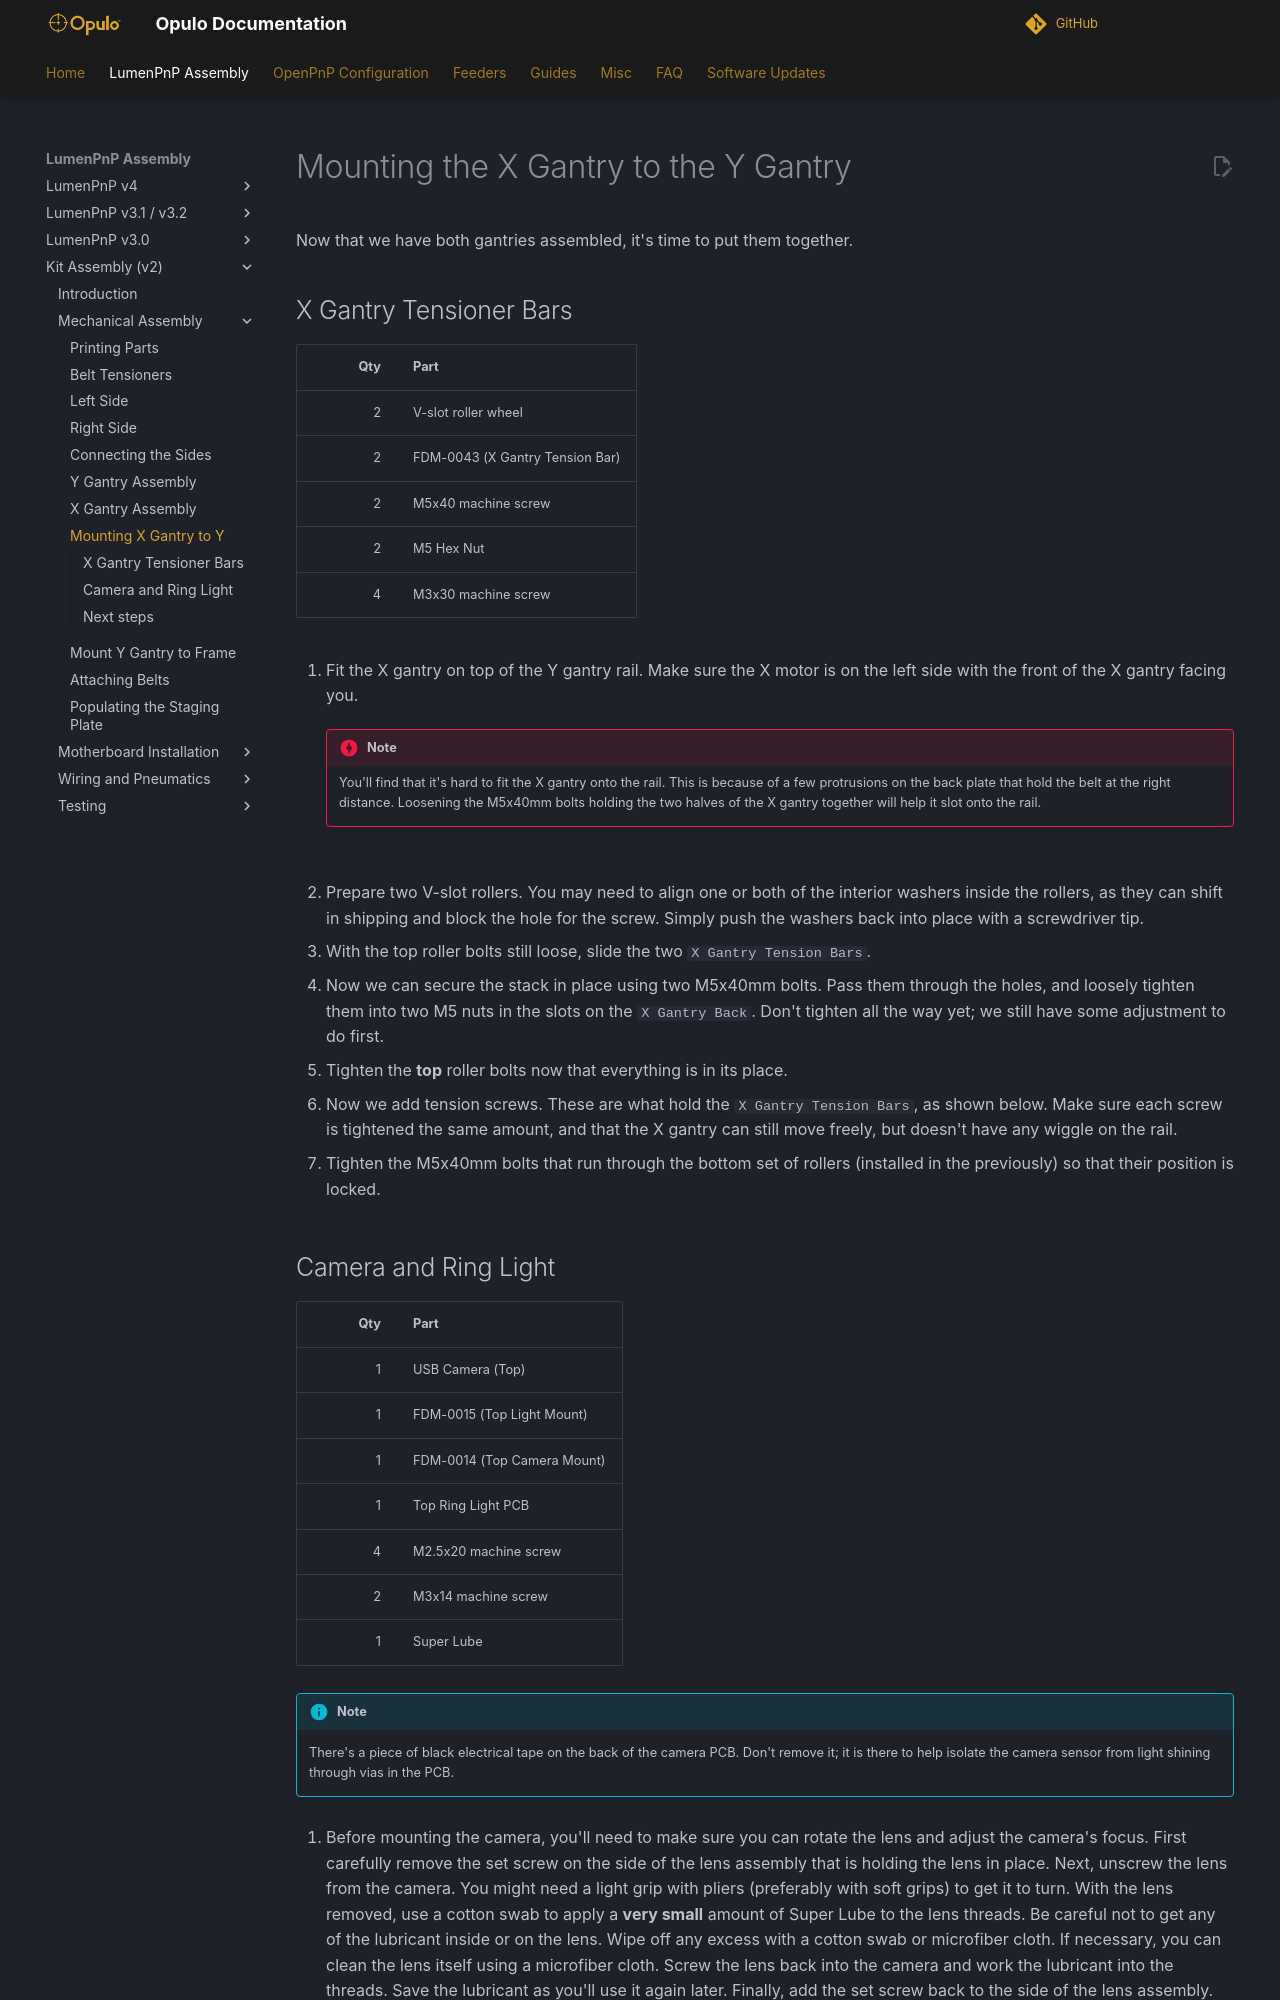

repository: opulo-inc/docs · page: byop/mechanical-assembly/8-mount-x-to-y/index.html · generator: mkdocs

# Mounting the X Gantry to the Y Gantry

Now that we have both gantries assembled, it's time to put them together.

## X Gantry Tensioner Bars

| Qty | Part                            |
|----:|---------------------------------|
|   2 | V-slot roller wheel             |
|   2 | FDM-0043 (X Gantry Tension Bar) |
|   2 | M5x40 machine screw             |
|   2 | M5 Hex Nut                      |
|   4 | M3x30 machine screw             |

1. Fit the X gantry on top of the Y gantry rail. Make sure the X motor is on the left side with the front of the X gantry facing you.

    !!! danger "Note"
        You'll find that it's hard to fit the X gantry onto the rail. This is because of a few protrusions on the back plate that hold the belt at the right distance. Loosening the M5x40mm bolts holding the two halves of the X gantry together will help it slot onto the rail.
  ![](images/Mounting-X-To-Y-Step-1.webp)

1. Prepare two V-slot rollers. You may need to align one or both of the interior washers inside the rollers, as they can shift in shipping and block the hole for the screw. Simply push the washers back into place with a screwdriver tip.

2. With the top roller bolts still loose, slide the two `X Gantry Tension Bars`.
  ![](images/Mounting-X-To-Y-Step-3.webp)
  ![](images/Mounting-X-To-Y-Step-3-2.webp)

1. Now we can secure the stack in place using two M5x40mm bolts. Pass them through the holes, and loosely tighten them into two M5 nuts in the slots on the `X Gantry Back`. Don't tighten all the way yet; we still have some adjustment to do first.
  ![](images/Mounting-X-To-Y-Step-4.webp)
  ![](images/Mounting-X-To-Y-Step-4-4.webp)
  ![](images/Mounting-X-To-Y-Step-4-3.webp)

1. Tighten the **top** roller bolts now that everything is in its place.
  ![](images/Mounting-X-To-Y-Step-5.webp)

1. Now we add tension screws. These are what hold the `X Gantry Tension Bars`, as shown below. Make sure each screw is tightened the same amount, and that the X gantry can still move freely, but doesn't have any wiggle on the rail.
  ![](images/Mounting-X-To-Y-Step-6.webp)
  ![](images/Mounting-X-To-Y-Step-6-2.webp)

1. Tighten the M5x40mm bolts that run through the bottom set of rollers (installed in the previously) so that their position is locked.
  ![](images/Mounting-X-To-Y-Step-4.webp)
